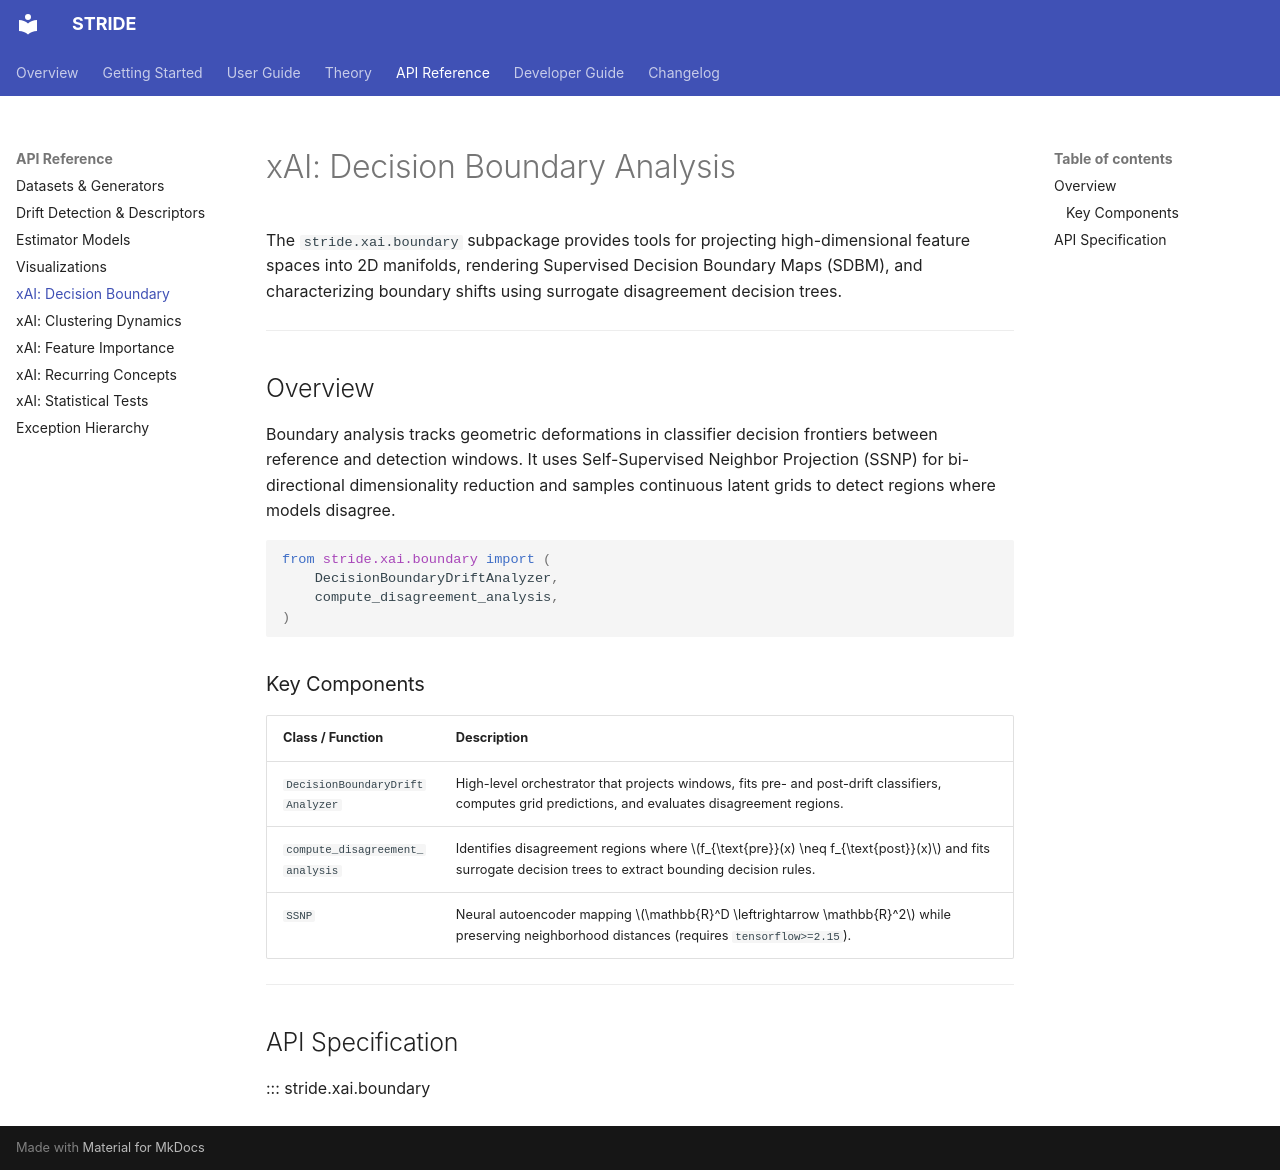

repository: KubaCzech/STRIDE · page: api/xai-boundary/index.html · generator: mkdocs

# xAI: Decision Boundary Analysis

The `stride.xai.boundary` subpackage provides tools for projecting high-dimensional feature spaces into 2D manifolds, rendering Supervised Decision Boundary Maps (SDBM), and characterizing boundary shifts using surrogate disagreement decision trees.

---

## Overview

Boundary analysis tracks geometric deformations in classifier decision frontiers between reference and detection windows. It uses Self-Supervised Neighbor Projection (SSNP) for bi-directional dimensionality reduction and samples continuous latent grids to detect regions where models disagree.

```python
from stride.xai.boundary import (
    DecisionBoundaryDriftAnalyzer,
    compute_disagreement_analysis,
)
```

### Key Components

| Class / Function | Description |
| :--- | :--- |
| `DecisionBoundaryDriftAnalyzer` | High-level orchestrator that projects windows, fits pre- and post-drift classifiers, computes grid predictions, and evaluates disagreement regions. |
| `compute_disagreement_analysis` | Identifies disagreement regions where $f_{\text{pre}}(x) \neq f_{\text{post}}(x)$ and fits surrogate decision trees to extract bounding decision rules. |
| `SSNP` | Neural autoencoder mapping $\mathbb{R}^D \leftrightarrow \mathbb{R}^2$ while preserving neighborhood distances (requires `tensorflow>=2.15`). |

---

## API Specification

::: stride.xai.boundary
